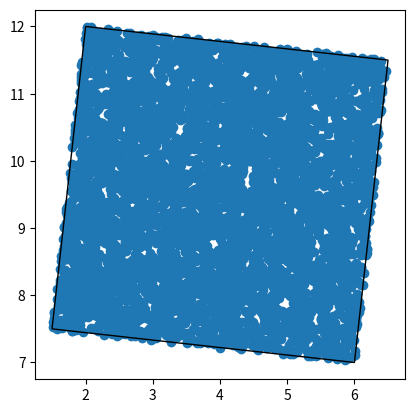

Source code (Python):
from random import random


def randsquare(A, B):
    R = [(A[0], (B[0] + A[0]) / 2 - (B[1] - A[1]) / 2, B[0], (B[0] + A[0]) / 2 + (B[1] - A[1]) / 2),
         (A[1], (B[1] + A[1]) / 2 + (B[0] - A[0]) / 2, B[1], (B[1] + A[1]) / 2 - (B[0] - A[0]) / 2)]
    vect1 = [
        R[0][1] - R[0][0],
        R[1][1] - R[1][0]
    ]
    vect2 = [
        R[0][3] - R[0][0],
        R[1][3] - R[1][0]
    ]

    r1 = random()
    r2 = random()
    for i in range(2):
        vect1[i] *= r1
        vect2[i] *= r2

    return vect1[0] + vect2[0] + R[0][0], vect1[1] + vect2[1] + R[1][0]


import numpy as np
import matplotlib.pyplot as plt
def showgr(Dots, Corners, Name="Dots"):
    X, Y = zip(*Dots)
    fig, ax = plt.subplots(num=Name)
    ax.set_aspect(1)
    ax.scatter(X, Y)
    ax.fill(*Corners, fill=False)
    plt.show()



def show(A, B, num=1000):
    dots = [randsquare(A, B) for i in range(num)]
    R = [(A[0], (B[0] + A[0]) / 2 - (B[1] - A[1]) / 2, B[0], (B[0] + A[0]) / 2 + (B[1] - A[1]) / 2),
         (A[1], (B[1] + A[1]) / 2 + (B[0] - A[0]) / 2, B[1], (B[1] + A[1]) / 2 - (B[0] - A[0]) / 2)]
    showgr(dots, R)

show((6,7), (2,12), 5000)
